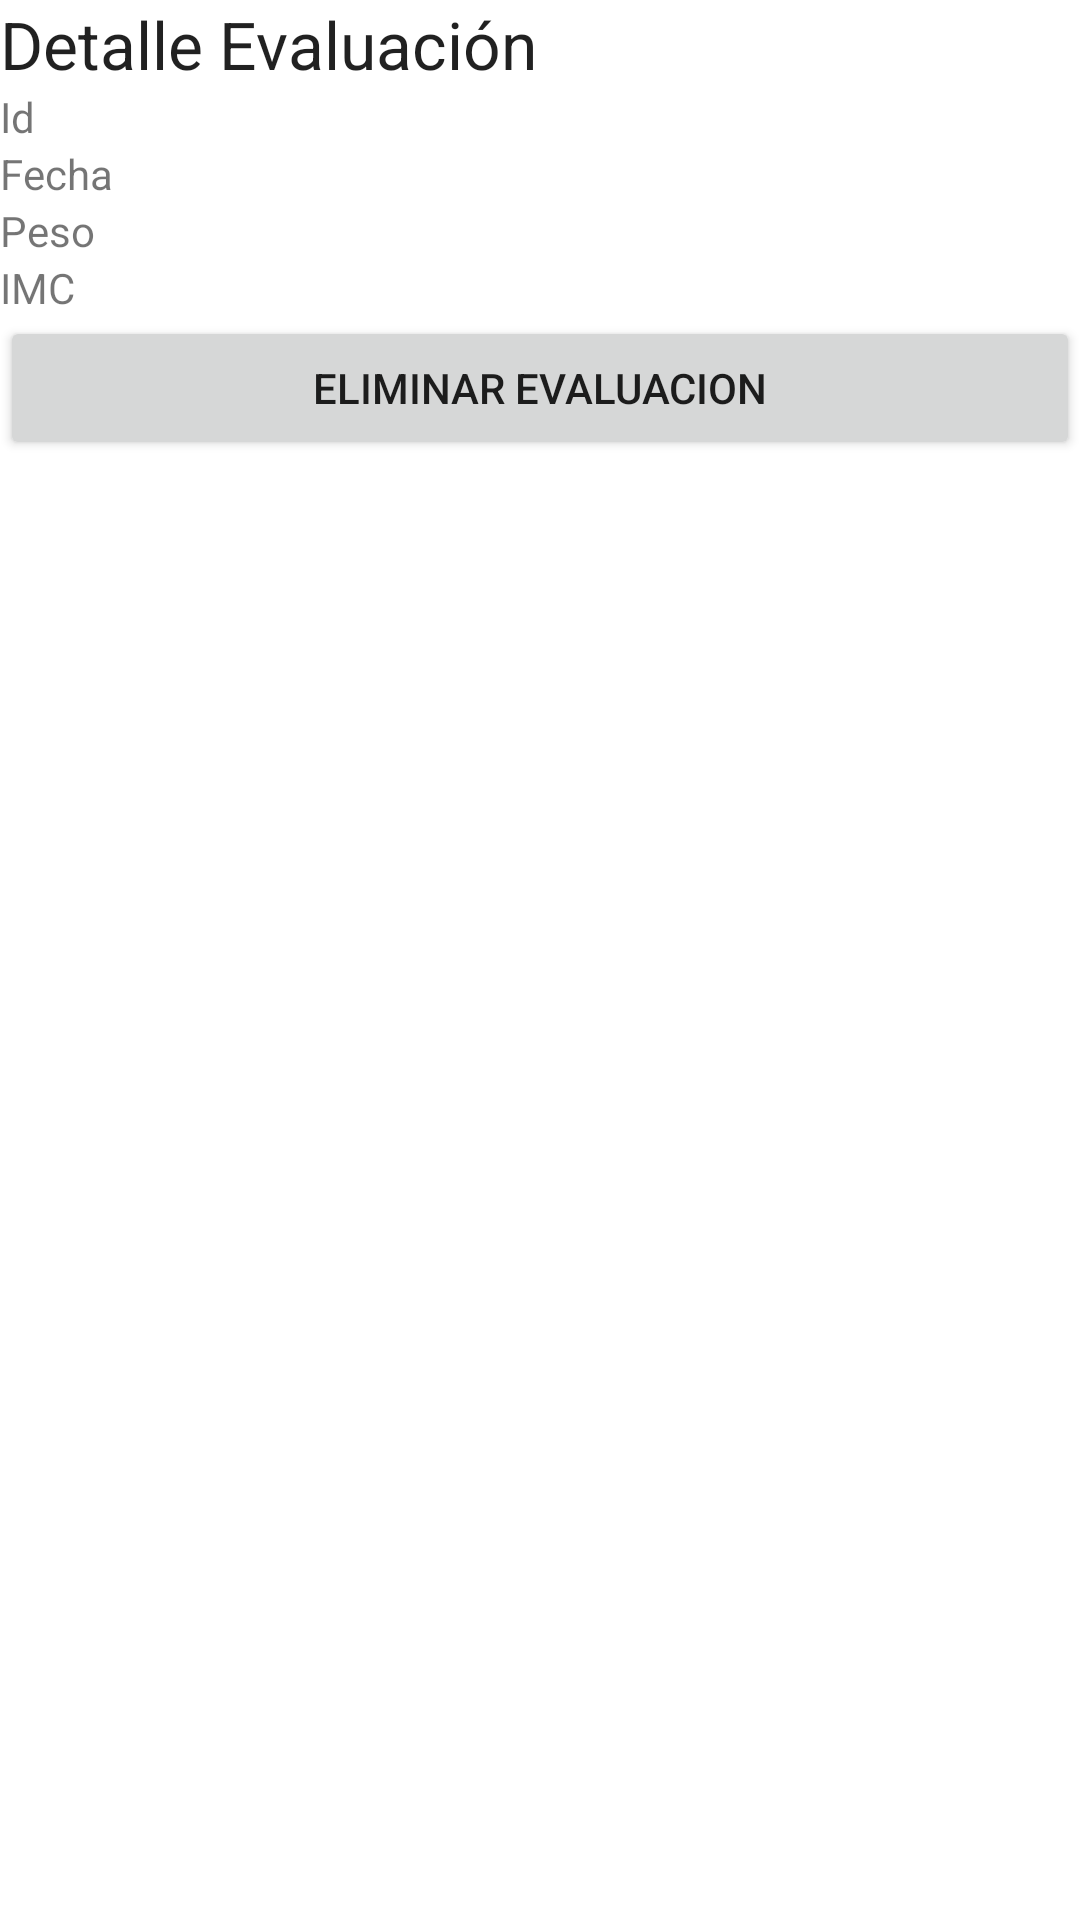

Here is an Android app screen rendered from its layout file. Give the layout XML and the strings, colors and styles it references.
<!-- AndroidManifest.xml: application theme Theme.IC206IECIREOL -->
<!-- res/layout/activity_detail_evaluation.xml -->
<?xml version="1.0" encoding="utf-8"?>
<androidx.constraintlayout.widget.ConstraintLayout xmlns:android="http://schemas.android.com/apk/res/android"
    xmlns:app="http://schemas.android.com/apk/res-auto"
    xmlns:tools="http://schemas.android.com/tools"
    android:layout_width="match_parent"
    android:layout_height="match_parent"
    tools:context=".DetailEvaluationActivity">

    <LinearLayout
        android:layout_width="match_parent"
        android:layout_height="match_parent"
        android:orientation="vertical"
        app:layout_constraintBottom_toBottomOf="parent"
        app:layout_constraintEnd_toEndOf="parent"
        app:layout_constraintHorizontal_bias="0.0"
        app:layout_constraintStart_toStartOf="parent"
        app:layout_constraintTop_toTopOf="parent"
        app:layout_constraintVertical_bias="0.0">

        <TextView
            android:id="@+id/textView6"
            android:layout_width="match_parent"
            android:layout_height="wrap_content"
            android:text="Detalle Evaluación"
            android:textAppearance="@style/TextAppearance.AppCompat.Large" />

        <TextView
            android:id="@+id/activity_detail_evaluation_tv_id"
            android:layout_width="match_parent"
            android:layout_height="wrap_content"
            android:text="Id" />

        <TextView
            android:id="@+id/activity_detail_evaluation_tv_date"
            android:layout_width="match_parent"
            android:layout_height="wrap_content"
            android:text="Fecha" />

        <TextView
            android:id="@+id/activity_detail_evaluation_tv_weight"
            android:layout_width="match_parent"
            android:layout_height="wrap_content"
            android:text="Peso" />

        <TextView
            android:id="@+id/activity_detail_evaluation_tv_imc"
            android:layout_width="match_parent"
            android:layout_height="wrap_content"
            android:text="IMC" />

        <Button
            android:id="@+id/activity_detail_evaluation_btn_delete"
            android:layout_width="match_parent"
            android:layout_height="wrap_content"
            android:text="Eliminar Evaluacion" />

    </LinearLayout>
</androidx.constraintlayout.widget.ConstraintLayout>
<!-- resources referenced by this layout -->
<resources>
  <style name="Theme.IC206IECIREOL" parent="Theme.MaterialComponents.DayNight.DarkActionBar">
          
          <item name="colorPrimary">@color/purple_500</item>
          <item name="colorPrimaryVariant">@color/purple_700</item>
          <item name="colorOnPrimary">@color/white</item>
          
          <item name="colorSecondary">@color/teal_200</item>
          <item name="colorSecondaryVariant">@color/teal_700</item>
          <item name="colorOnSecondary">@color/black</item>
          
          <item name="android:statusBarColor" tools:targetApi="l">?attr/colorPrimaryVariant</item>
          
      </style>
  <!-- not gathered from this repository: default colours our renderer supplied (Android Studio template values) -->
  <color name="purple_500">#FF6200EE</color>
  <color name="purple_700">#FF3700B3</color>
  <color name="teal_200">#FF03DAC5</color>
  <color name="teal_700">#FF018786</color>
  <color name="black">#FF000000</color>
  <color name="white">#FFFFFFFF</color>
</resources>
